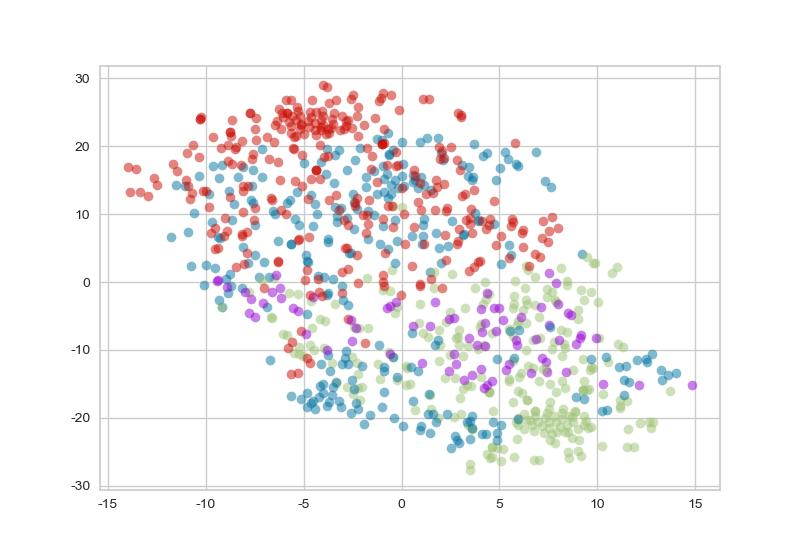

The data file committed next to this chart (first rows):
id, name, group, Dis2Center
0, 0, 0, 0.01171
1, JamesJohnson, 2, 0.02086
2, LuisScola, 2, 0.03812
3, DeMarreCarroll, 0, 0.02871
4, CoryJoseph, 2, 0.02933
5, KyleLowry, 3, 0.07406
6, BismackBiyombo, 2, 0.01867
7, DeMarDeRozan, 1, 0.06653
8, JonasValanciunas, 2, 0.0131
9, BrunoCaboclo, 0, 0.01171
10, TerrenceRoss, 0, 0.03384
11, PatrickPatterson, 0, 0.03465
12, DelonWright, 0, 0.01004
13, LucasNogueira, 0, 0.01029
14, MarvinWilliams, 0, 0.03513
15, JeremyLamb, 3, 0.02501
16, NicolasBatum, 3, 0.04094
17, JeremyLin, 3, 0.02968
18, AaronHarrison, 0, 0.01152
19, KembaWalker, 1, 0.07069
20, PJHairston, 0, 0.02751
21, BrianRoberts, 0, 0.01135
22, TroyDaniels, 0, 0.01254
23, CodyZeller, 2, 0.02542
24, FrankKaminsky, 2, 0.04
25, TylerHansbrough, 0, 0.009054
26, SpencerHawes, 0, 0.01891
27, ChrisBosh, 1, 0.06252
28, DwyaneWade, 1, 0.03215
29, Amar'eStoudemire, 0, 0.01298
30, GoranDragic, 2, 0.03204
31, TylerJohnson, 2, 0.02141
32, LuolDeng, 2, 0.03114
33, ChrisAndersen, 0, 0.01108
34, GeraldGreen, 3, 0.03093
35, BenoUdrih, 0, 0.01171
36, JustiseWinslow, 2, 0.01942
37, HassanWhiteside, 1, 0.04668
38, UdonisHaslem, 0, 0.01106
39, RaymondFelton, 2, 0.03505
40, CharlieVillanueva, 0, 0.0296
41, Jose JuanBarea, 3, 0.03506
42, DwightPowell, 2, 0.0231
43, DeronWilliams, 3, 0.04658
44, JaValeMcGee, 2, 0.01841
45, JohnJenkins, 0, 0.00788
46, JeremyEvans, 0, 0.006949
47, WesleyMatthews, 3, 0.05263
48, ChandlerParsons, 2, 0.03355
49, ZazaPachulia, 2, 0.0371
50, DevinHarris, 2, 0.02975
51, DirkNowitzki, 3, 0.07545
52, AaronBrooks, 0, 0.0307
53, DougMcDermott, 0, 0.025
54, BobbyPortis, 0, 0.02261
55, KirkHinrich, 0, 0.009342
56, PauGasol, 1, 0.07702
57, TonySnell, 0, 0.02043
58, JimmyButler, 1, 0.04355
59, TajGibson, 2, 0.03264
... 391 more rows
